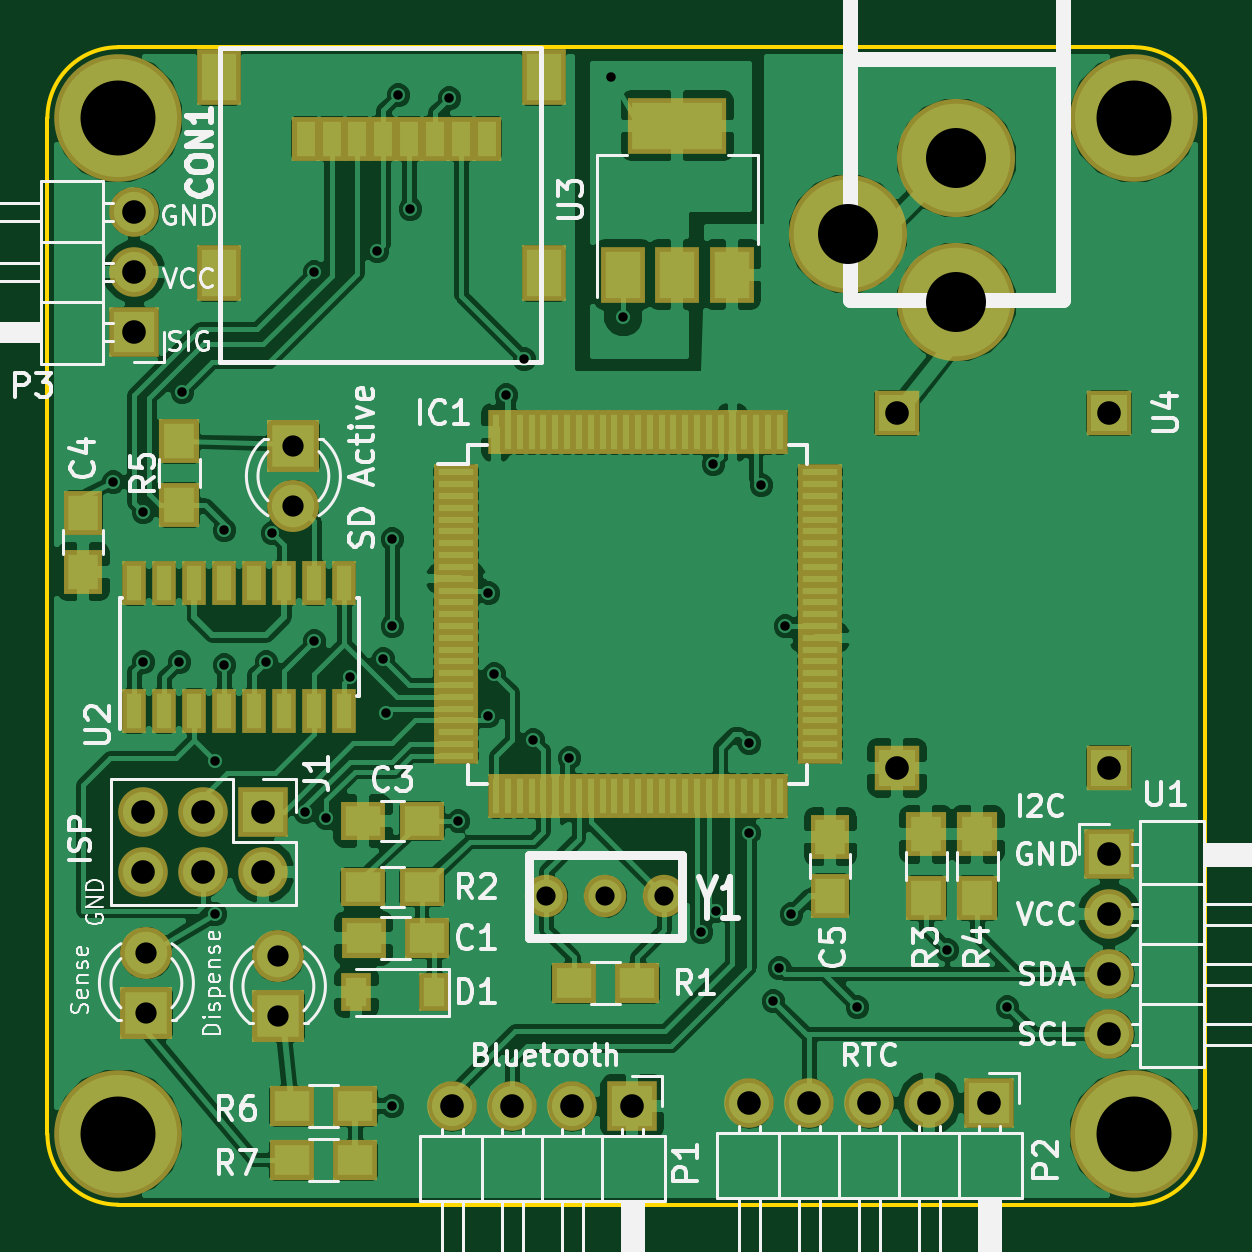
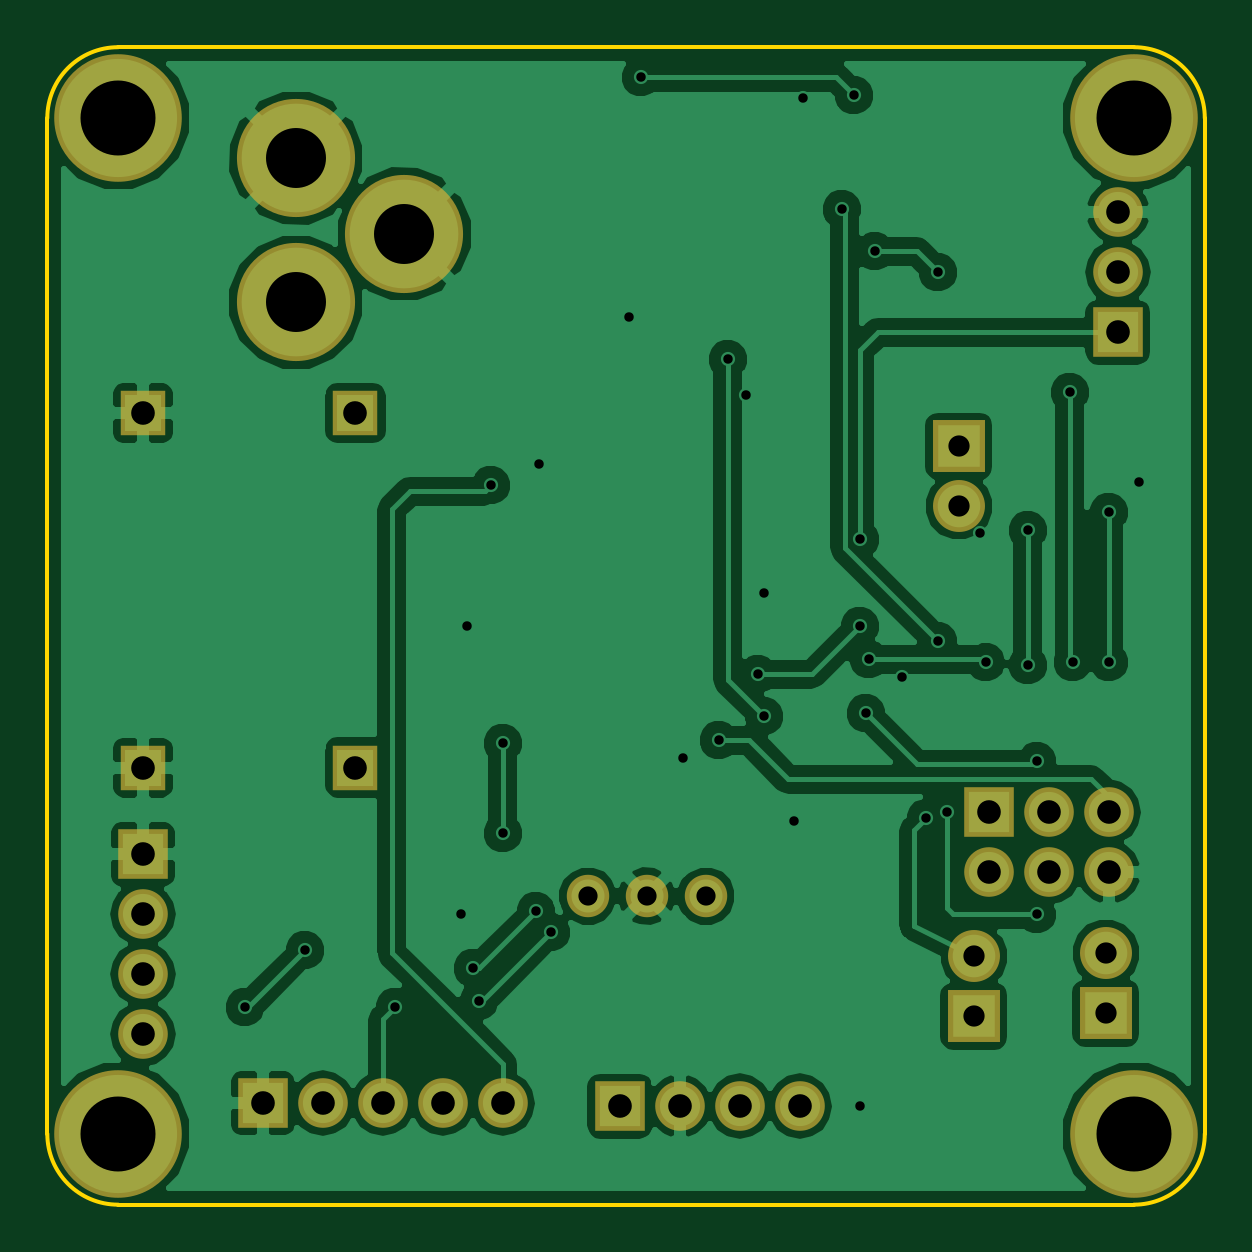
Circuit board: 8 layer files. Board 49.0 x 49.0 mm.
- bottom_copper: SP1-B.Cu.gbr (60986 bytes)
- bottom_mask: SP1-B.Mask.gbr (1544 bytes)
- bottom_silk: SP1-B.SilkS.gbr (265 bytes)
- outline: SP1-Edge.Cuts.gbr (699 bytes)
- top_copper: SP1-F.Cu.gbr (165652 bytes)
- top_mask: SP1-F.Mask.gbr (5682 bytes)
- top_silk: SP1-F.SilkS.gbr (43867 bytes)
- drill: SP1.drl (1574 bytes)

=== bottom_copper: SP1-B.Cu.gbr (60986 bytes, source omitted) ===
=== bottom_mask: SP1-B.Mask.gbr ===
G04 #@! TF.FileFunction,Soldermask,Bot*
%FSLAX46Y46*%
G04 Gerber Fmt 4.6, Leading zero omitted, Abs format (unit mm)*
G04 Created by KiCad (PCBNEW 4.0.5) date 03/19/17 17:23:27*
%MOMM*%
%LPD*%
G01*
G04 APERTURE LIST*
%ADD10C,0.100000*%
%ADD11C,1.797000*%
%ADD12C,5.400000*%
%ADD13R,2.100000X2.100000*%
%ADD14O,2.100000X2.100000*%
%ADD15R,2.200000X2.200000*%
%ADD16C,2.200000*%
%ADD17C,5.000000*%
%ADD18R,1.924000X1.924000*%
G04 APERTURE END LIST*
D10*
D11*
X21122640Y-35941000D03*
X26121360Y-35941000D03*
X23622000Y-35941000D03*
D12*
X46000000Y-46000000D03*
X3000000Y-46000000D03*
X3000000Y-3000000D03*
X46000000Y-3000000D03*
D13*
X44958000Y-34163000D03*
D14*
X44958000Y-36703000D03*
X44958000Y-39243000D03*
X44958000Y-41783000D03*
D15*
X10414000Y-16891000D03*
D16*
X10414000Y-19431000D03*
D13*
X9144000Y-32385000D03*
D14*
X9144000Y-34925000D03*
X6604000Y-32385000D03*
X6604000Y-34925000D03*
X4064000Y-32385000D03*
X4064000Y-34925000D03*
D17*
X38481000Y-4699000D03*
X38481000Y-10799000D03*
X33881000Y-7899000D03*
D13*
X24765000Y-44831000D03*
D14*
X22225000Y-44831000D03*
X19685000Y-44831000D03*
X17145000Y-44831000D03*
D15*
X4191000Y-40894000D03*
D16*
X4191000Y-38354000D03*
D15*
X9779000Y-41021000D03*
D16*
X9779000Y-38481000D03*
D13*
X39878000Y-44704000D03*
D14*
X37338000Y-44704000D03*
X34798000Y-44704000D03*
X32258000Y-44704000D03*
X29718000Y-44704000D03*
D18*
X44958000Y-15494000D03*
X35958000Y-15494000D03*
X44958000Y-30494000D03*
X35958000Y-30494000D03*
D13*
X3683000Y-12065000D03*
D14*
X3683000Y-9525000D03*
X3683000Y-6985000D03*
M02*

=== bottom_silk: SP1-B.SilkS.gbr ===
G04 #@! TF.FileFunction,Legend,Bot*
%FSLAX46Y46*%
G04 Gerber Fmt 4.6, Leading zero omitted, Abs format (unit mm)*
G04 Created by KiCad (PCBNEW 4.0.5) date 03/19/17 17:23:27*
%MOMM*%
%LPD*%
G01*
G04 APERTURE LIST*
%ADD10C,0.100000*%
G04 APERTURE END LIST*
D10*
M02*

=== outline: SP1-Edge.Cuts.gbr ===
G04 #@! TF.FileFunction,Profile,NP*
%FSLAX46Y46*%
G04 Gerber Fmt 4.6, Leading zero omitted, Abs format (unit mm)*
G04 Created by KiCad (PCBNEW 4.0.5) date 03/19/17 17:23:27*
%MOMM*%
%LPD*%
G01*
G04 APERTURE LIST*
%ADD10C,0.100000*%
%ADD11C,0.150000*%
G04 APERTURE END LIST*
D10*
D11*
X0Y-46000000D02*
X0Y-3000000D01*
X46000000Y-49000000D02*
X3000000Y-49000000D01*
X49000000Y-3000000D02*
X49000000Y-46000000D01*
X3000000Y0D02*
X46000000Y0D01*
X46000000Y-49000000D02*
G75*
G03X49000000Y-46000000I0J3000000D01*
G01*
X0Y-46000000D02*
G75*
G03X3000000Y-49000000I3000000J0D01*
G01*
X3000000Y0D02*
G75*
G03X0Y-3000000I0J-3000000D01*
G01*
X49000000Y-3000000D02*
G75*
G03X46000000Y0I-3000000J0D01*
G01*
M02*

=== top_copper: SP1-F.Cu.gbr (165652 bytes, source omitted) ===
=== top_mask: SP1-F.Mask.gbr ===
G04 #@! TF.FileFunction,Soldermask,Top*
%FSLAX46Y46*%
G04 Gerber Fmt 4.6, Leading zero omitted, Abs format (unit mm)*
G04 Created by KiCad (PCBNEW 4.0.5) date 03/19/17 17:23:27*
%MOMM*%
%LPD*%
G01*
G04 APERTURE LIST*
%ADD10C,0.100000*%
%ADD11R,1.000000X1.900000*%
%ADD12R,1.200000X1.900000*%
%ADD13R,1.850000X2.400000*%
%ADD14R,1.900000X0.700000*%
%ADD15R,0.700000X1.900000*%
%ADD16R,1.900000X1.700000*%
%ADD17C,1.797000*%
%ADD18C,5.400000*%
%ADD19R,1.900000X1.650000*%
%ADD20R,1.300000X1.600000*%
%ADD21R,1.700000X1.900000*%
%ADD22R,2.100000X2.100000*%
%ADD23O,2.100000X2.100000*%
%ADD24R,2.200000X2.200000*%
%ADD25C,2.200000*%
%ADD26R,4.200000X2.400000*%
%ADD27R,1.900000X2.400000*%
%ADD28R,1.650000X1.900000*%
%ADD29C,5.000000*%
%ADD30R,1.924000X1.924000*%
G04 APERTURE END LIST*
D10*
D11*
X3683000Y-28100000D03*
X4953000Y-28100000D03*
X6223000Y-28100000D03*
X7493000Y-28100000D03*
X8763000Y-28100000D03*
X10033000Y-28100000D03*
X11303000Y-28100000D03*
X12573000Y-28100000D03*
X12573000Y-22700000D03*
X11303000Y-22700000D03*
X10033000Y-22700000D03*
X8763000Y-22700000D03*
X7493000Y-22700000D03*
X6223000Y-22700000D03*
X4953000Y-22700000D03*
X3683000Y-22700000D03*
D12*
X10927080Y-3865880D03*
X12026900Y-3865880D03*
X13126720Y-3865880D03*
X14226540Y-3865880D03*
X15326360Y-3865880D03*
X16426180Y-3865880D03*
X17526000Y-3865880D03*
X18625820Y-3865880D03*
D13*
X7255220Y-1265880D03*
X21005220Y-1265880D03*
X7255220Y-9565880D03*
X21005220Y-9565880D03*
D14*
X17300000Y-18000000D03*
X17300000Y-18500000D03*
X17300000Y-19000000D03*
X17300000Y-19500000D03*
X17300000Y-20000000D03*
X17300000Y-20500000D03*
X17300000Y-21000000D03*
X17300000Y-21500000D03*
X17300000Y-22000000D03*
X17300000Y-22500000D03*
X17300000Y-23000000D03*
X17300000Y-23500000D03*
X17300000Y-24000000D03*
X17300000Y-24500000D03*
X17300000Y-25000000D03*
X17300000Y-25500000D03*
X17300000Y-26000000D03*
X17300000Y-26500000D03*
X17300000Y-27000000D03*
X17300000Y-27500000D03*
X17300000Y-28000000D03*
X17300000Y-28500000D03*
X17300000Y-29000000D03*
X17300000Y-29500000D03*
X17300000Y-30000000D03*
D15*
X19000000Y-31700000D03*
X19500000Y-31700000D03*
X20000000Y-31700000D03*
X20500000Y-31700000D03*
X21000000Y-31700000D03*
X21500000Y-31700000D03*
X22000000Y-31700000D03*
X22500000Y-31700000D03*
X23000000Y-31700000D03*
X23500000Y-31700000D03*
X24000000Y-31700000D03*
X24500000Y-31700000D03*
X25000000Y-31700000D03*
X25500000Y-31700000D03*
X26000000Y-31700000D03*
X26500000Y-31700000D03*
X27000000Y-31700000D03*
X27500000Y-31700000D03*
X28000000Y-31700000D03*
X28500000Y-31700000D03*
X29000000Y-31700000D03*
X29500000Y-31700000D03*
X30000000Y-31700000D03*
X30500000Y-31700000D03*
X31000000Y-31700000D03*
D14*
X32700000Y-30000000D03*
X32700000Y-29500000D03*
X32700000Y-29000000D03*
X32700000Y-28500000D03*
X32700000Y-28000000D03*
X32700000Y-27500000D03*
X32700000Y-27000000D03*
X32700000Y-26500000D03*
X32700000Y-26000000D03*
X32700000Y-25500000D03*
X32700000Y-25000000D03*
X32700000Y-24500000D03*
X32700000Y-24000000D03*
X32700000Y-23500000D03*
X32700000Y-23000000D03*
X32700000Y-22500000D03*
X32700000Y-22000000D03*
X32700000Y-21500000D03*
X32700000Y-21000000D03*
X32700000Y-20500000D03*
X32700000Y-20000000D03*
X32700000Y-19500000D03*
X32700000Y-19000000D03*
X32700000Y-18500000D03*
X32700000Y-18000000D03*
D15*
X31000000Y-16300000D03*
X30500000Y-16300000D03*
X30000000Y-16300000D03*
X29500000Y-16300000D03*
X29000000Y-16300000D03*
X28500000Y-16300000D03*
X28000000Y-16300000D03*
X27500000Y-16300000D03*
X27000000Y-16300000D03*
X26500000Y-16300000D03*
X26000000Y-16300000D03*
X25500000Y-16300000D03*
X25000000Y-16300000D03*
X24500000Y-16300000D03*
X24000000Y-16300000D03*
X23500000Y-16300000D03*
X23000000Y-16300000D03*
X22500000Y-16300000D03*
X22000000Y-16300000D03*
X21500000Y-16300000D03*
X21000000Y-16300000D03*
X20500000Y-16300000D03*
X20000000Y-16300000D03*
X19500000Y-16300000D03*
X19000000Y-16300000D03*
D16*
X24972000Y-39624000D03*
X22272000Y-39624000D03*
D17*
X21122640Y-35941000D03*
X26121360Y-35941000D03*
X23622000Y-35941000D03*
D18*
X46000000Y-46000000D03*
X3000000Y-46000000D03*
X3000000Y-3000000D03*
X46000000Y-3000000D03*
D19*
X15855000Y-35560000D03*
X13355000Y-35560000D03*
D20*
X16382000Y-40005000D03*
X13082000Y-40005000D03*
D16*
X13382000Y-37719000D03*
X16082000Y-37719000D03*
D21*
X37211000Y-33321000D03*
X37211000Y-36021000D03*
X39370000Y-33321000D03*
X39370000Y-36021000D03*
D22*
X44958000Y-34163000D03*
D23*
X44958000Y-36703000D03*
X44958000Y-39243000D03*
X44958000Y-41783000D03*
D24*
X10414000Y-16891000D03*
D25*
X10414000Y-19431000D03*
D21*
X5588000Y-16684000D03*
X5588000Y-19384000D03*
D26*
X26670000Y-3327000D03*
D27*
X26670000Y-9627000D03*
X28970000Y-9627000D03*
X24370000Y-9627000D03*
D22*
X9144000Y-32385000D03*
D23*
X9144000Y-34925000D03*
X6604000Y-32385000D03*
X6604000Y-34925000D03*
X4064000Y-32385000D03*
X4064000Y-34925000D03*
D19*
X13355000Y-32766000D03*
X15855000Y-32766000D03*
D28*
X1524000Y-22205000D03*
X1524000Y-19705000D03*
X33147000Y-33421000D03*
X33147000Y-35921000D03*
D29*
X38481000Y-4699000D03*
X38481000Y-10799000D03*
X33881000Y-7899000D03*
D22*
X24765000Y-44831000D03*
D23*
X22225000Y-44831000D03*
X19685000Y-44831000D03*
X17145000Y-44831000D03*
D24*
X4191000Y-40894000D03*
D25*
X4191000Y-38354000D03*
D24*
X9779000Y-41021000D03*
D25*
X9779000Y-38481000D03*
D16*
X10334000Y-44831000D03*
X13034000Y-44831000D03*
X10334000Y-47117000D03*
X13034000Y-47117000D03*
D22*
X39878000Y-44704000D03*
D23*
X37338000Y-44704000D03*
X34798000Y-44704000D03*
X32258000Y-44704000D03*
X29718000Y-44704000D03*
D30*
X44958000Y-15494000D03*
X35958000Y-15494000D03*
X44958000Y-30494000D03*
X35958000Y-30494000D03*
D22*
X3683000Y-12065000D03*
D23*
X3683000Y-9525000D03*
X3683000Y-6985000D03*
M02*

=== top_silk: SP1-F.SilkS.gbr (43867 bytes, source omitted) ===
=== drill: SP1.drl ===
M48
;DRILL file {KiCad 4.0.5} date 03/19/17 17:23:29
;FORMAT={-:-/ absolute / metric / decimal}
FMAT,2
METRIC,TZ
T1C0.400
T2C0.813
T3C0.900
T4C1.000
T5C2.540
T6C3.175
%
G90
G05
M71
T1
X2.794Y-18.415
X4.064Y-19.685
X4.064Y-26.035
X5.588Y-26.035
X5.715Y-14.605
X7.112Y-30.226
X7.112Y-36.703
X7.493Y-20.447
X7.493Y-26.162
X9.271Y-26.035
X9.525Y-20.574
X10.922Y-32.385
X11.303Y-9.525
X11.303Y-25.146
X11.811Y-32.639
X12.827Y-26.67
X13.97Y-8.636
X14.224Y-25.908
X14.351Y-28.194
X14.605Y-20.828
X14.605Y-24.511
X14.605Y-44.831
X14.859Y-2.032
X15.367Y-6.858
X17.018Y-2.159
X17.399Y-32.766
X18.669Y-23.114
X18.669Y-28.321
X18.923Y-26.543
X19.431Y-14.732
X20.193Y-13.208
X20.574Y-29.337
X22.098Y-30.099
X23.876Y-1.27
X24.384Y-11.43
X27.686Y-37.465
X28.194Y-17.653
X28.321Y-36.576
X29.718Y-29.464
X29.718Y-33.274
X30.226Y-18.542
X30.734Y-40.386
X30.988Y-38.989
X31.242Y-24.511
X31.496Y-36.703
X34.29Y-40.64
X38.1Y-38.227
X40.64Y-40.64
T2
X21.123Y-35.941
X23.622Y-35.941
X26.121Y-35.941
T3
X4.191Y-38.354
X4.191Y-40.894
X9.779Y-38.481
X9.779Y-41.021
X10.414Y-16.891
X10.414Y-19.431
T4
X3.683Y-6.985
X3.683Y-9.525
X3.683Y-12.065
X4.064Y-32.385
X4.064Y-34.925
X6.604Y-32.385
X6.604Y-34.925
X9.144Y-32.385
X9.144Y-34.925
X17.145Y-44.831
X19.685Y-44.831
X22.225Y-44.831
X24.765Y-44.831
X29.718Y-44.704
X32.258Y-44.704
X34.798Y-44.704
X35.958Y-15.494
X35.958Y-30.494
X37.338Y-44.704
X39.878Y-44.704
X44.958Y-15.494
X44.958Y-30.494
X44.958Y-34.163
X44.958Y-36.703
X44.958Y-39.243
X44.958Y-41.783
T5
X33.881Y-7.899
X38.481Y-4.699
X38.481Y-10.799
T6
X3.Y-3.
X3.Y-46.
X46.Y-3.
X46.Y-46.
T0
M30

